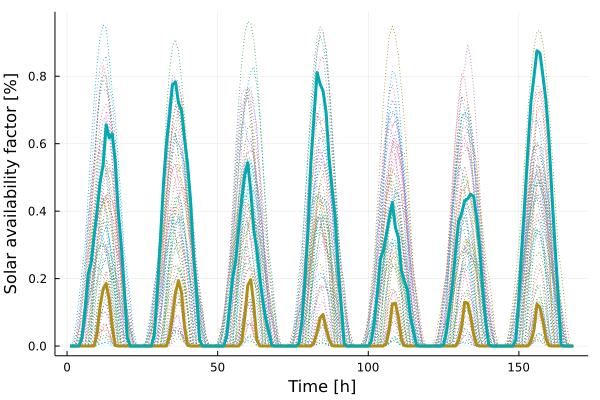

The file beside this chart, header and first rows:
x1, x2
0.0, 0.0
0.0, 0.0
0.0, 0.0
0.0, 0.0004515
0.0, 0.02665
0.0, 0.1129
0.0, 0.2125
0.0, 0.2463
0.0002723, 0.3282
0.0408, 0.4029
0.1196, 0.4867
0.1695, 0.5388
0.1852, 0.6559
0.1386, 0.6171
0.05796, 0.6292
0.002076, 0.5477
0.0, 0.399
0.0, 0.2985
0.0, 0.1698
0.0, 0.02396
0.0, 1.6e-6
0.0, 0.0
0.0, 0.0
0.0, 0.0
0.0, 0.0
0.0, 0.0
0.0, 0.0
0.0, 0.0003013
0.0, 0.03556
0.0, 0.1693
0.0, 0.3149
0.0, 0.4777
0.0002429, 0.5976
0.02985, 0.6809
0.08532, 0.7752
0.1576, 0.7829
0.1943, 0.7207
0.1592, 0.6982
0.05814, 0.615
0.002744, 0.54
0.0, 0.4319
0.0, 0.2729
0.0, 0.1624
0.0, 0.01777
0.0, 1.0e-8
0.0, 0.0
0.0, 0.0
0.0, 0.0
0.0, 0.0
0.0, 0.0
0.0, 0.0
0.0, 0.0002187
0.0, 0.02912
0.0, 0.1169
0.0, 0.2013
0.0, 0.2534
0.0001511, 0.3485
0.01397, 0.4353
0.08668, 0.5075
0.1801, 0.543
... 108 more rows
